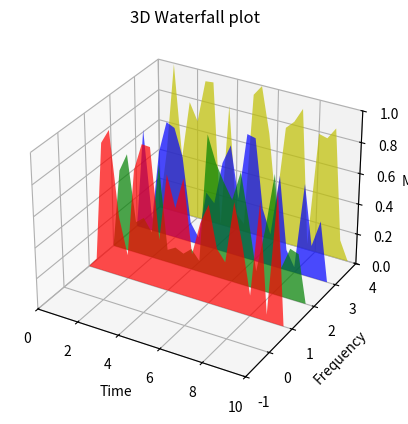

Reproduce this figure in Python.
from matplotlib.collections import PolyCollection
import matplotlib.pyplot as plt
from matplotlib import colors as mcolors
import numpy as np

axes=plt.axes(projection="3d")

def colors(arg):
    return mcolors.to_rgba(arg, alpha=0.6)


verts = []
z1 = [1, 2, 3, 4]
x1 = np.arange(0, 10, 0.4)
for z in z1:
    y1 = np.random.rand(len(x1))
    y1[0], y1[-1] = 0, 0
    verts.append(list(zip(x1, y1)))
# print(verts)
poly = PolyCollection(verts, facecolors=[colors('r'), colors('g'), colors('b'),
                                         colors('y')])
poly.set_alpha(0.7)
axes.add_collection3d(poly, zs=z1, zdir='y')

axes.set_xlabel('Time')
axes.set_xlim3d(0, 10)
axes.set_ylabel('Frequency')
axes.set_ylim3d(-1, 4)
axes.set_zlabel('Mag')
axes.set_zlim3d(0, 1)
axes.set_title("3D Waterfall plot")

plt.show()
